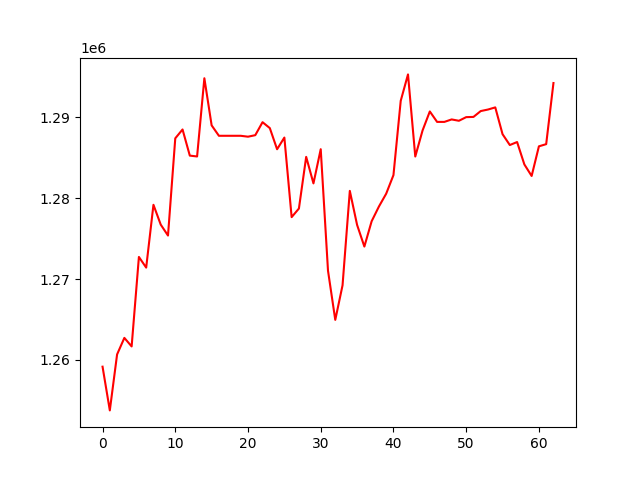

The data file committed next to this chart (first rows):
, 0
0, 1259172
1, 1253764
2, 1260688
3, 1262734
4, 1261677
5, 1272746
6, 1271426
7, 1279195
8, 1276743
9, 1275391
10, 1287417
11, 1288511
12, 1285278
13, 1285172
14, 1294848
15, 1289020
16, 1287731
17, 1287731
18, 1287731
19, 1287731
20, 1287619
21, 1287806
22, 1289413
23, 1288681
24, 1286067
25, 1287512
26, 1277670
27, 1278732
28, 1285124
29, 1281843
30, 1286070
31, 1271046
32, 1264959
33, 1269237
34, 1280916
35, 1276708
36, 1274030
37, 1277157
38, 1278980
39, 1280569
40, 1282867
41, 1292060
42, 1295324
43, 1285164
44, 1288383
45, 1290740
46, 1289450
47, 1289450
48, 1289753
49, 1289588
50, 1290038
51, 1290065
52, 1290789
53, 1290979
54, 1291243
55, 1287931
56, 1286586
57, 1286958
58, 1284189
59, 1282761
... 3 more rows
